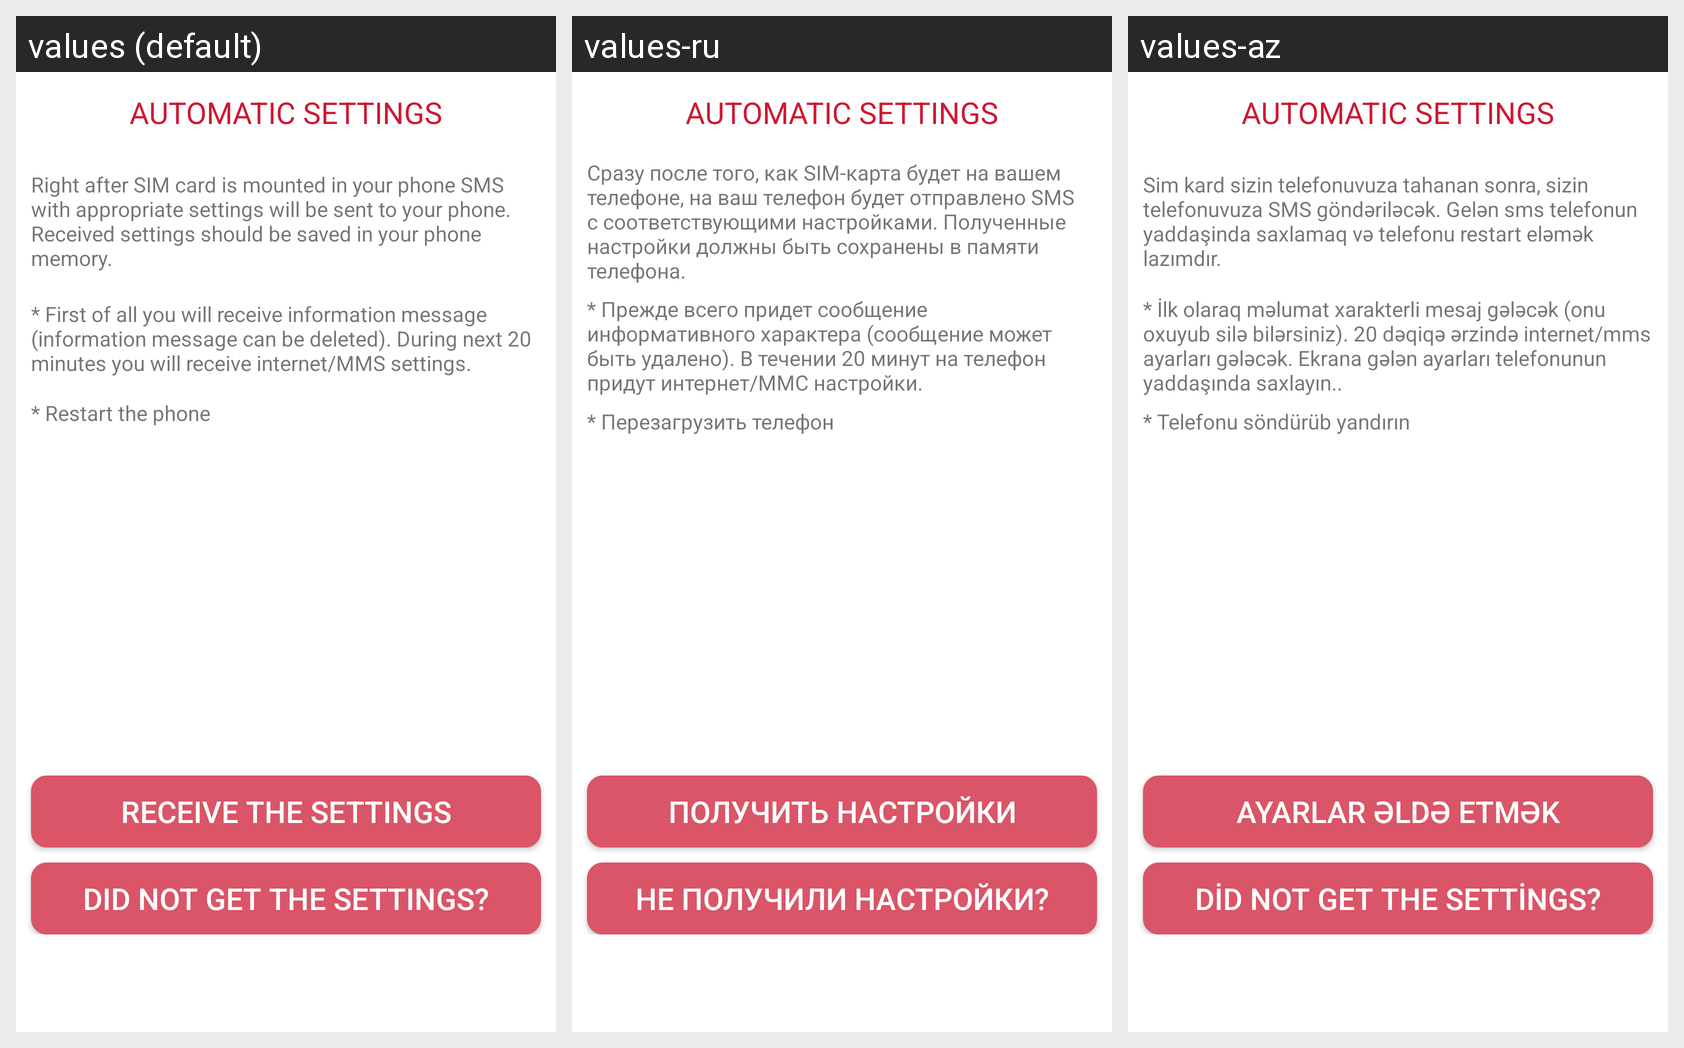

The same Android screen rendered under several of its app's locales, left to right. List the strings drawn on it with the default value and each locale's translation.
Android screen res/layout/fragment_internet_settings_b.xml rendered under 3 locales, left to right: values (default), values-ru, values-az. Device: Nexus 5 (rendered at 1080×1920; each locale shown at half size, 540×960, under a caption strip naming it); theme AppTheme.
Strings drawn on this screen, with the default value and each locale's value (text and hints the layout hard-codes, and strings that could not be matched under every locale, appear in the picture but are not listed):

automaticSettings
  values: AUTOMATIC SETTINGS
  values-ru: AUTOMATIC SETTINGS
  values-az: AUTOMATIC SETTINGS

rules9595
  values: Right after SIM card is mounted in your phone SMS with appropriate settings will be sent to your phone. Received settings should be saved in your phone memory.
  values-ru: Сразу после того, как SIM-карта будет на вашем телефоне, на ваш телефон будет отправлено SMS с соответствующими настройками. Полученные настройки должны быть сохранены в памяти телефона.
  values-az: Sim kard sizin telefonuvuza tahanan sonra, sizin telefonuvuza SMS göndəriləcək. Gelən sms telefonun yaddaşinda saxlamaq və telefonu restart eləmək lazımdır.

firstly9595
  values: * First of all you will receive information message (information message can be deleted). During next 20 minutes you will receive internet/MMS settings.
  values-ru: * Прежде всего придет сообщение информативного характера (сообщение может быть удалено). В течении 20 минут на телефон придут интернет/ММС настройки.
  values-az: * İlk olaraq məlumat xarakterli mesaj gələcək (onu oxuyub silə bilərsiniz). 20 dəqiqə ərzində internet/mms ayarları gələcək. Ekrana gələn ayarları telefonunun yaddaşında saxlayın..

secondly9595
  values: * Restart the phone
  values-ru: * Перезагрузить телефон
  values-az: * Telefonu söndürüb yandırın

recieve9595
  values: Receive the Settings
  values-ru: Получить настройки
  values-az: Ayarlar əldə etmək

didNotGetSettings
  values: Did Not Get the Settings?
  values-ru: Не получили настройки?
  values-az: Did Not Get the Settings?  [not translated; the default value is used]
